Dataset: data (GitHub, vaishgandikota-collab/Defect-detector). Classes: crazing, inclusion, normal, pitted surface, rolled-in scale, scratches.

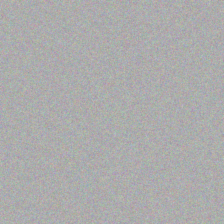
Label: normal

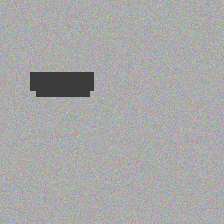
Label: rolled-in scale

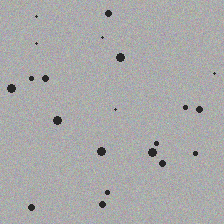
Label: pitted surface

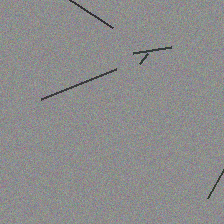
Label: scratches

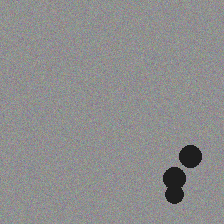
Label: inclusion

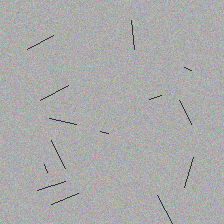
Label: crazing
